The GitHub repository militarychelick/mango_neiroset contains a labelled image folder "data_split" with 8 categories: anthracnose, bacterial canker, cutting weevil, die back, gall midge, healthy, powdery mildew, sooty mould. Examples follow, each with its label.

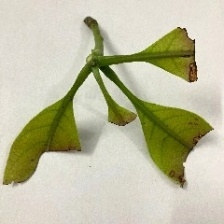
Label: cutting weevil

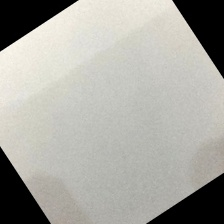
Label: die back

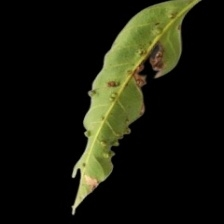
Label: gall midge

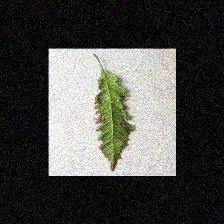
Label: bacterial canker

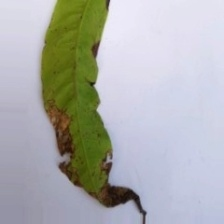
Label: anthracnose

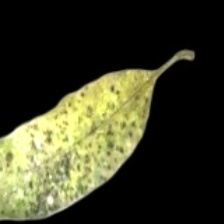
Label: sooty mould
